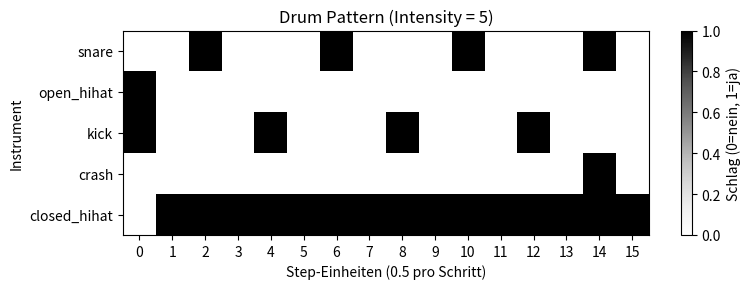
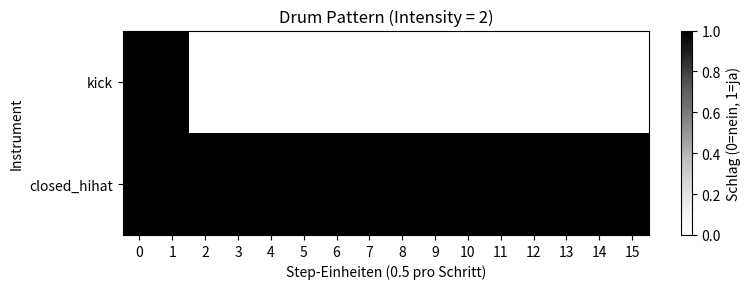

Write Python code to recreate these figures, in order.
import matplotlib.pyplot as plt
import numpy as np

# Beispiel-Daten, wie bei dir im Code
# Key = Intensität (z.B. 5 oder 2),
# Value = Liste von Patterns,
#         wo ein Pattern eine Liste von Steps ist,
#         und jeder Step ist ([Instrumente], Dauer).
drum_patterns = {
    5: [  # Hier nur 1 Pattern
        (
            [
                (["open_hihat", "kick"], 0.5), 
                (["closed_hihat"], 0.5), 
                (["closed_hihat", "snare"], 0.5),
                (["closed_hihat"], 0.5),
                (["closed_hihat", "kick"], 0.5),
                (["closed_hihat"], 0.5),
                (["closed_hihat", "snare"], 0.5),
                (["closed_hihat"], 0.5),
                (["closed_hihat", "kick"], 0.5),
                (["closed_hihat"], 0.5),
                (["closed_hihat", "snare"], 0.5),
                (["closed_hihat"], 0.5),
                (["closed_hihat", "kick"], 0.5),
                (["closed_hihat"], 0.5),
                (["closed_hihat", "snare", "crash"], 0.5),
                (["closed_hihat"], 0.5),
            ]
        )
    ],
    2: [  # Hier nur 1 Pattern
        [
            (["kick", "closed_hihat"], 1.0),
            (["closed_hihat"], 1.0),
            (["closed_hihat"], 1.0),
            (["closed_hihat"], 1.0),
            (["closed_hihat"], 1.0),
            (["closed_hihat"], 1.0),
            (["closed_hihat"], 1.0),
            (["closed_hihat"], 1.0),
        ]
    ]
}

def visualize_drum_pattern(drum_patterns, intensity):
    """
    Zeigt das erste Pattern für die gegebene Intensität
    als Grid an (Zeilen=Instrumente, Spalten=Steps).
    """
    if intensity not in drum_patterns:
        print(f"Keine Patterns für Intensität {intensity} gefunden.")
        return

    # Hole das erste Pattern
    pattern = drum_patterns[intensity][0]
    
    # pattern kann entweder eine Liste von Steps ODER ein einzelnes Tupel sein.
    # Du hast teils "(" und teils "[" in deinen Beispielen verwendet.
    # Wir normalisieren das hier mal:
    if isinstance(pattern, tuple):
        # Falls pattern ein einziges Tupel ist: pattern = ( [ (instruments, dur), ... ] )
        steps = pattern[0]
    else:
        # Falls pattern direkt die Liste von Steps ist
        steps = pattern

    # Sammle alle Instrument-Namen
    instrument_set = set()
    for (instr_list, dur) in steps:
        for instr in instr_list:
            instrument_set.add(instr)
    instrument_list = sorted(list(instrument_set))

    # Wir erstellen eine Liste der Step-Längen (z.B. 0.5 oder 1.0)
    # und wandeln sie in "Spalten" um.
    # In diesem Beispiel addieren wir einfach die Dauer auf, um die Spaltenindexe zu bekommen.
    time_positions = []
    current_time = 0.0
    for (instr_list, dur) in steps:
        time_positions.append((current_time, instr_list, dur))
        current_time += dur

    # Wir bauen eine 2D-Matrix: rows = len(instrument_list), cols = anzahl steps (nach Summation)
    # Hier ist es etwas tricky, weil du variable Dauer hast (0.5 oder 1.0).
    # Für eine einfache Darstellung tun wir so, als wäre 0.5 = 1 Takt-Einheit, 1.0 = 2 Takt-Einheiten usw.
    
    # 1. Finde die Gesamtanzahl an Takt-Einheiten
    total_units = 0
    for (instr_list, dur) in steps:
        # z.B. 0.5 => 1 Einheit, 1.0 => 2 Einheiten
        total_units += int(dur / 0.5)

    # Leere Matrix anlegen: 0 = kein Schlag, 1 = Schlag
    matrix = np.zeros((len(instrument_list), total_units))

    # Fülle die Matrix
    col_index = 0
    for (instr_list, dur) in steps:
        # Wandle dur in Step-Einheiten um
        step_units = int(dur / 0.5)
        for u in range(step_units):
            for instr in instr_list:
                row = instrument_list.index(instr)
                matrix[row, col_index + u] = 1
        col_index += step_units

    # Visualisierung mit Matplotlib
    fig, ax = plt.subplots(figsize=(8, 3))
    cax = ax.imshow(matrix, aspect="auto", cmap="Greys", origin="lower")
    # Y-Achse = Instrumente
    ax.set_yticks(range(len(instrument_list)))
    ax.set_yticklabels(instrument_list)
    # X-Achse = Step-Einheiten
    ax.set_xticks(range(total_units))
    ax.set_xlabel("Step-Einheiten (0.5 pro Schritt)")
    ax.set_ylabel("Instrument")
    ax.set_title(f"Drum Pattern (Intensity = {intensity})")

    # Optional: Legende 0/1
    fig.colorbar(cax, label="Schlag (0=nein, 1=ja)")
    plt.tight_layout()
    plt.show()

# Beispiel: Visualisiere Intensität 5
visualize_drum_pattern(drum_patterns, intensity=5)

# Und Intensität 2
visualize_drum_pattern(drum_patterns, intensity=2)
